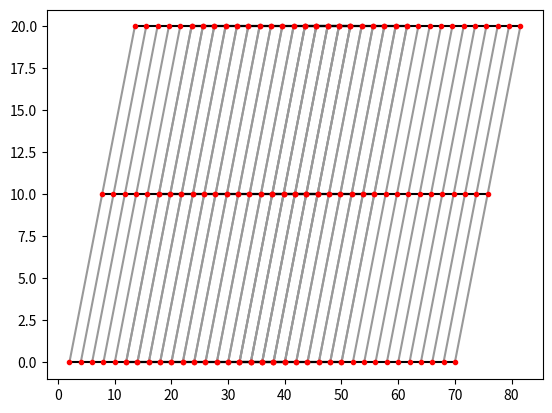
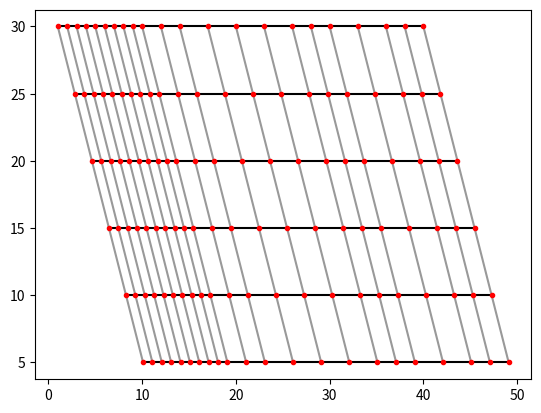

These charts were generated, in order, by the following Python code:
#!/usr/bin/env python3
# -*- coding: utf-8 -*-
"""
Created on Mon Apr 25 19:12:57 2022

@author: caradolbear
"""
import math
import numpy as np
import matplotlib.pyplot as plt

def ParallelBracing(skew, girderamt, spanlength, gspacing, bracingperspan, bspacing, uniformity):
    
    uni = uniformity.lower()
    
    if uni == 'uniform':
        bracings = []
        sep = 0
        if skew >= 0:
            bps = bracingperspan
            bs = bspacing
            
            for i, span in enumerate(spanlength):
                print(bracings)
                if i > 0:
                    sep = spanlength[i - 1] + sep
                for b in range(bps):
                    bracings.append([(b+1)*bs + sep, 0])
            
            bstore = [np.array(bracings)]
            
            for g in range(girderamt - 1):
                globalspacing = (g+1) * gspacing
                skewoffset = globalspacing * math.tan(math.radians(skew))
                skewedgirder = np.array(bracings) + np.array([skewoffset, globalspacing])
                bstore.append(skewedgirder)
                
        if skew < 0:
            bps = bracingperspan
            bs = bspacing
            
            for i, span in enumerate(spanlength):
                print(bracings)
                if i > 0:
                    sep = spanlength[i - 1] + sep
                for b in range(bps):
                    bracings.append([(b+1)*bs + sep, gspacing*girderamt])
           
            bstore = [np.array(bracings)]
            
            for g in range(girderamt - 1):
                globalspacing = (g+1)*gspacing
                skewoffset = globalspacing * math.tan(math.radians(skew))
                skewedgirder = np.array(bracings) - np.array([skewoffset, globalspacing])
                bstore.append(skewedgirder)
        return bstore   
        
    if uni == 'nonuniform':
        bracings = []
        sep = 0
        bprev = 0
        if skew >= 0:
            print(bspacing)
            for i, span in enumerate(spanlength):
                print(bracings)
                if i > 0:
                    sep = spanlength[i - 1] + sep
                for j, bps in enumerate(bracingperspan[i]):
                    print(j)
                    print(bps)
                    # for k, bp in enumerate(bps):
                    #     print(bp)
                    for b in range(bps):
                        bs = bspacing[i][j]
                        
                        bracings.append([bprev + bs, 0])
                        
                        bprev = bprev + bs
                        # print(bracings)
                    
            bstore = [np.array(bracings)]
            
            for g in range(girderamt - 1):
                globalspacing = (g+1) * gspacing
                skewoffset = globalspacing * math.tan(math.radians(skew))
                skewedgirder = np.array(bracings) + np.array([skewoffset, globalspacing])
                bstore.append(skewedgirder)
        if skew < 0:
            print(bspacing)
            for i, span in enumerate(spanlength):
                print(bracings)
                if i > 0:
                    sep = spanlength[i - 1] + sep
                for j, bps in enumerate(bracingperspan[i]):
                    print(j)
                    print(bps)
                    # for k, bp in enumerate(bps):
                    #     print(bp)
                    for b in range(bps):
                        bs = bspacing[i][j]
                        
                        bracings.append([bprev + bs, gspacing*girderamt])
                        
                        bprev = bprev + bs
                        # print(bracings)
                    
            bstore = [np.array(bracings)]
            
            for g in range(girderamt - 1):
                globalspacing = (g+1)*gspacing
                skewoffset = globalspacing * math.tan(math.radians(skew))
                skewedgirder = np.array(bracings) - np.array([skewoffset, globalspacing])
                bstore.append(skewedgirder)
        
        return bstore   


# Examples
nonuniform_test = ParallelBracing(-20, 6, [10,20,10], 5, [[5,5],[2,2,2,2],[2,2]], [[1,1],[2,3,3,2],[3,2]], 'nonuniform')
uniform_test = ParallelBracing(30, 3, [10,20,10], 10, 20, 2, 'uniform')

a = [uniform_test, nonuniform_test]

# Plot points to check
for i, b in enumerate(a):
    plt.figure(i)
    
    npb = np.array(b)
    for d in range(len(npb[0])):
        bracing = npb[:,d,:]
        xcross = []
        ycross = []
        for g in bracing:
            xcross.append(g[0]) 
            ycross.append(g[1])
        plt.plot(xcross,ycross,'0.6')
    for c in b:
        xset = c[:,0]
        yset = c[:,1]
        plt.plot(xset,yset,'k')
        for point in c:
            x, y = point
            plt.plot(x,y,'r.')
    